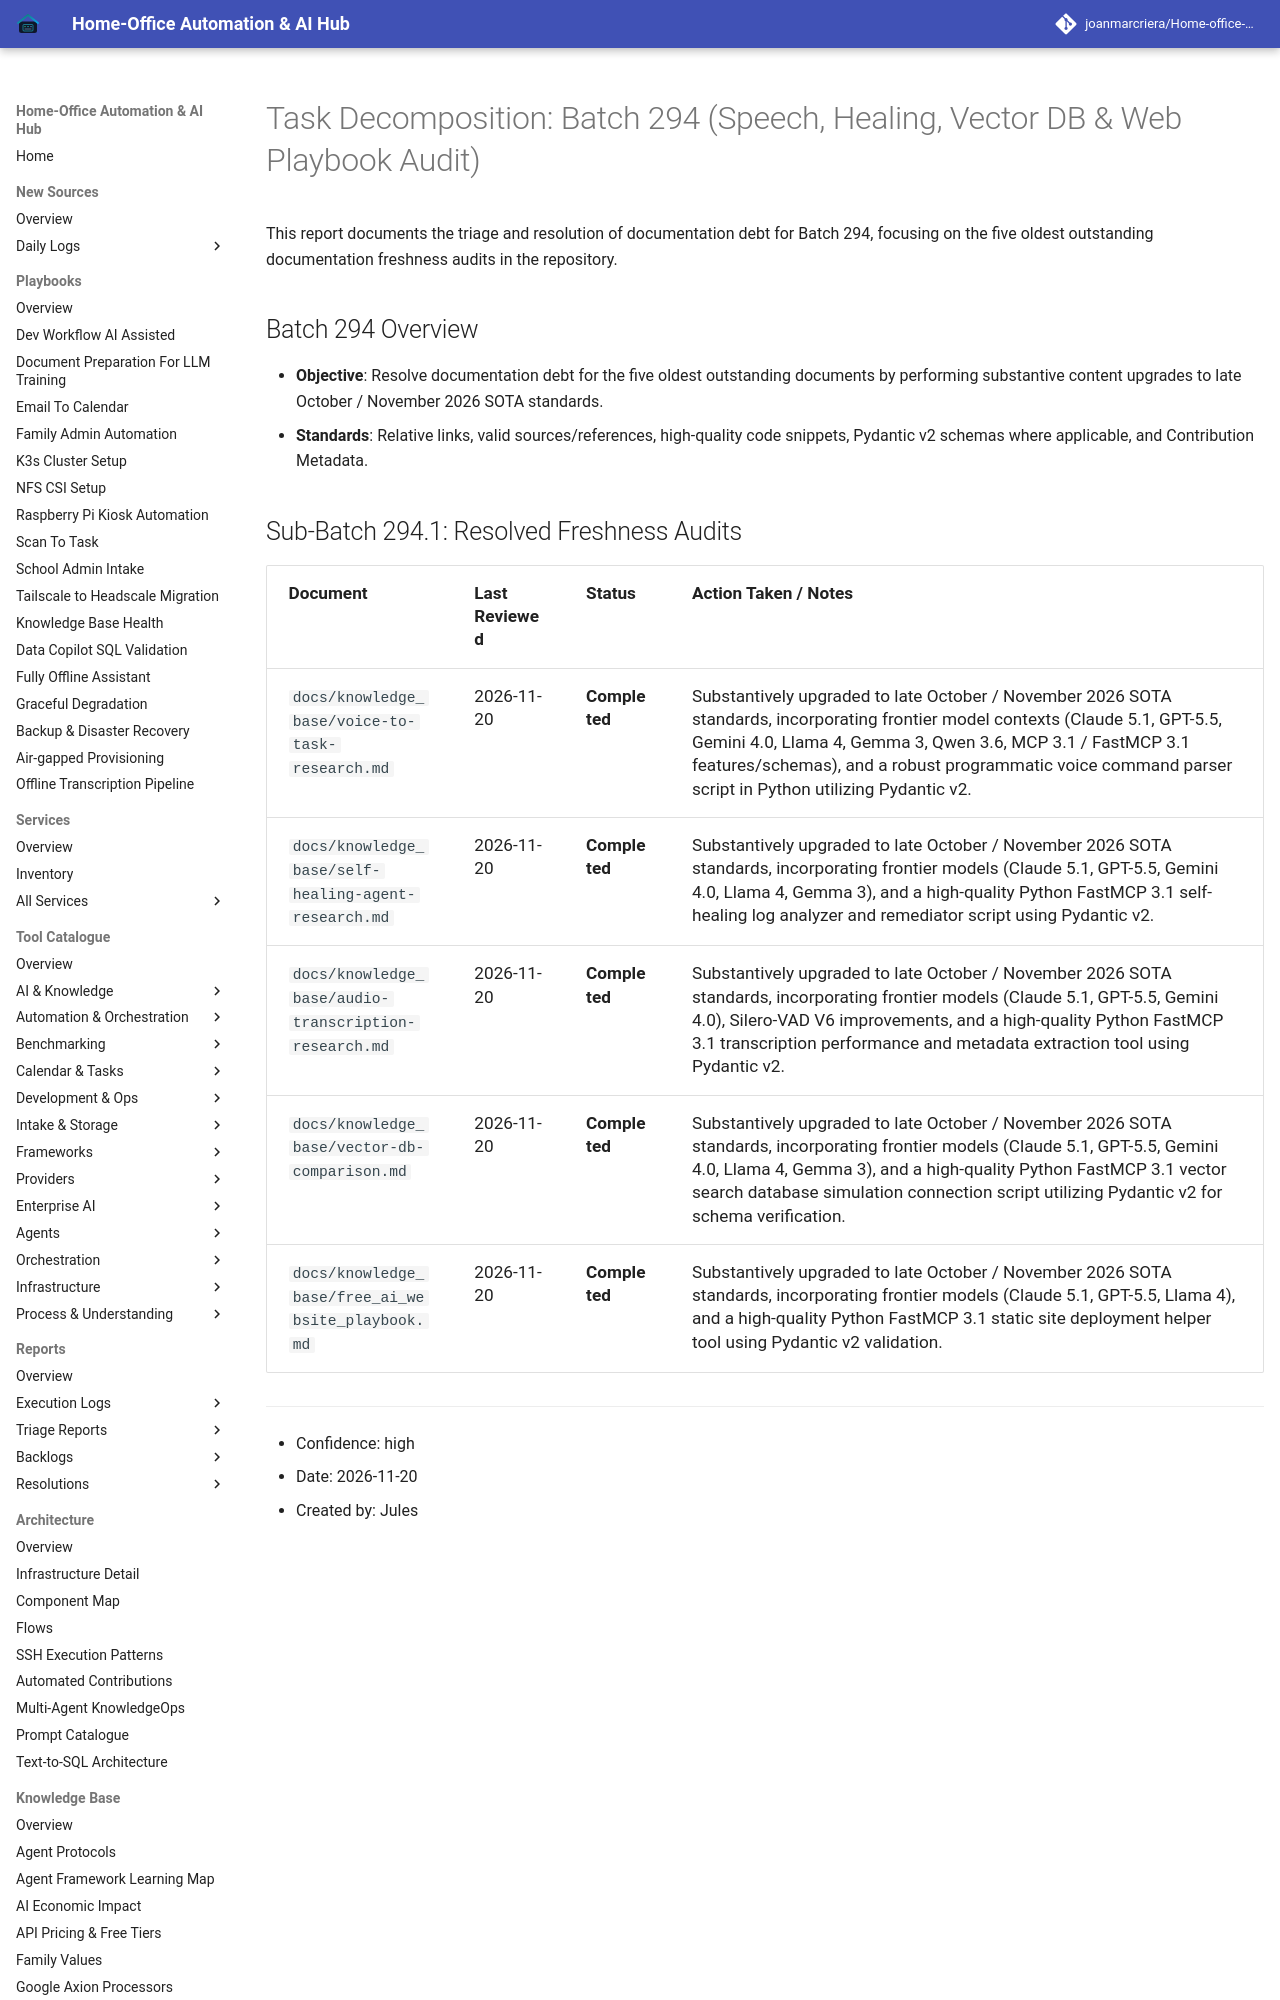

repository: joanmarcriera/Home-office-automations · page: reports/task-decomposition-batch-294/index.html · generator: mkdocs

# Task Decomposition: Batch 294 (Speech, Healing, Vector DB & Web Playbook Audit)

This report documents the triage and resolution of documentation debt for Batch 294, focusing on the five oldest outstanding documentation freshness audits in the repository.

## Batch 294 Overview
- **Objective**: Resolve documentation debt for the five oldest outstanding documents by performing substantive content upgrades to late October / November 2026 SOTA standards.
- **Standards**: Relative links, valid sources/references, high-quality code snippets, Pydantic v2 schemas where applicable, and Contribution Metadata.
